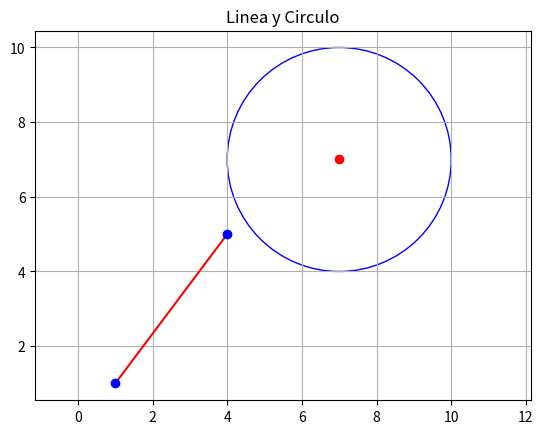

Source code (Python):
import matplotlib.pyplot as plt

class Punto:
    def __init__(self, x, y):
        self.x = x
        self.y = y

    def __str__(self):
        return f"({self.x}, {self.y})"
    
#Linea
class Linea:
    def __init__(self, p1, p2):
        self.p1 = p1
        self.p2 = p2

    def __str__(self):
        return f"Linea: {self.p1} -> {self.p2}"

    def dibujaLinea(self):
        print(f"Dibujando linea desde {self.p1} hasta {self.p2}")
        # Dibujar línea con Matplotlib
        plt.plot([self.p1.x, self.p2.x], [self.p1.y, self.p2.y], 'r-')
        plt.plot(self.p1.x, self.p1.y, 'bo')  # Punto inicial
        plt.plot(self.p2.x, self.p2.y, 'bo')  # Punto final

# Circulo
class Circulo:
    def __init__(self, centro, radio):
        self.centro = centro
        self.radio = radio

    def __str__(self):
        return f"Circulo: Centro={self.centro}, Radio={self.radio}"

    def dibujaCirculo(self):
        print(f"Dibujando círculo con centro en {self.centro} y radio {self.radio}")
        circulo = plt.Circle((self.centro.x, self.centro.y), self.radio, color='blue', fill=False)
        plt.gca().add_patch(circulo)
        plt.plot(self.centro.x, self.centro.y, 'ro')  

if __name__ == "__main__":
    p1 = Punto(1, 1)
    p2 = Punto(4, 5)
    linea = Linea(p1, p2)
    print(linea)
    linea.dibujaLinea()

    centro = Punto(7, 7)
    circulo = Circulo(centro, 3)
    print(circulo)
    circulo.dibujaCirculo()

    plt.axis('equal')
    plt.grid(True)
    plt.title("Linea y Circulo")
    plt.show()
